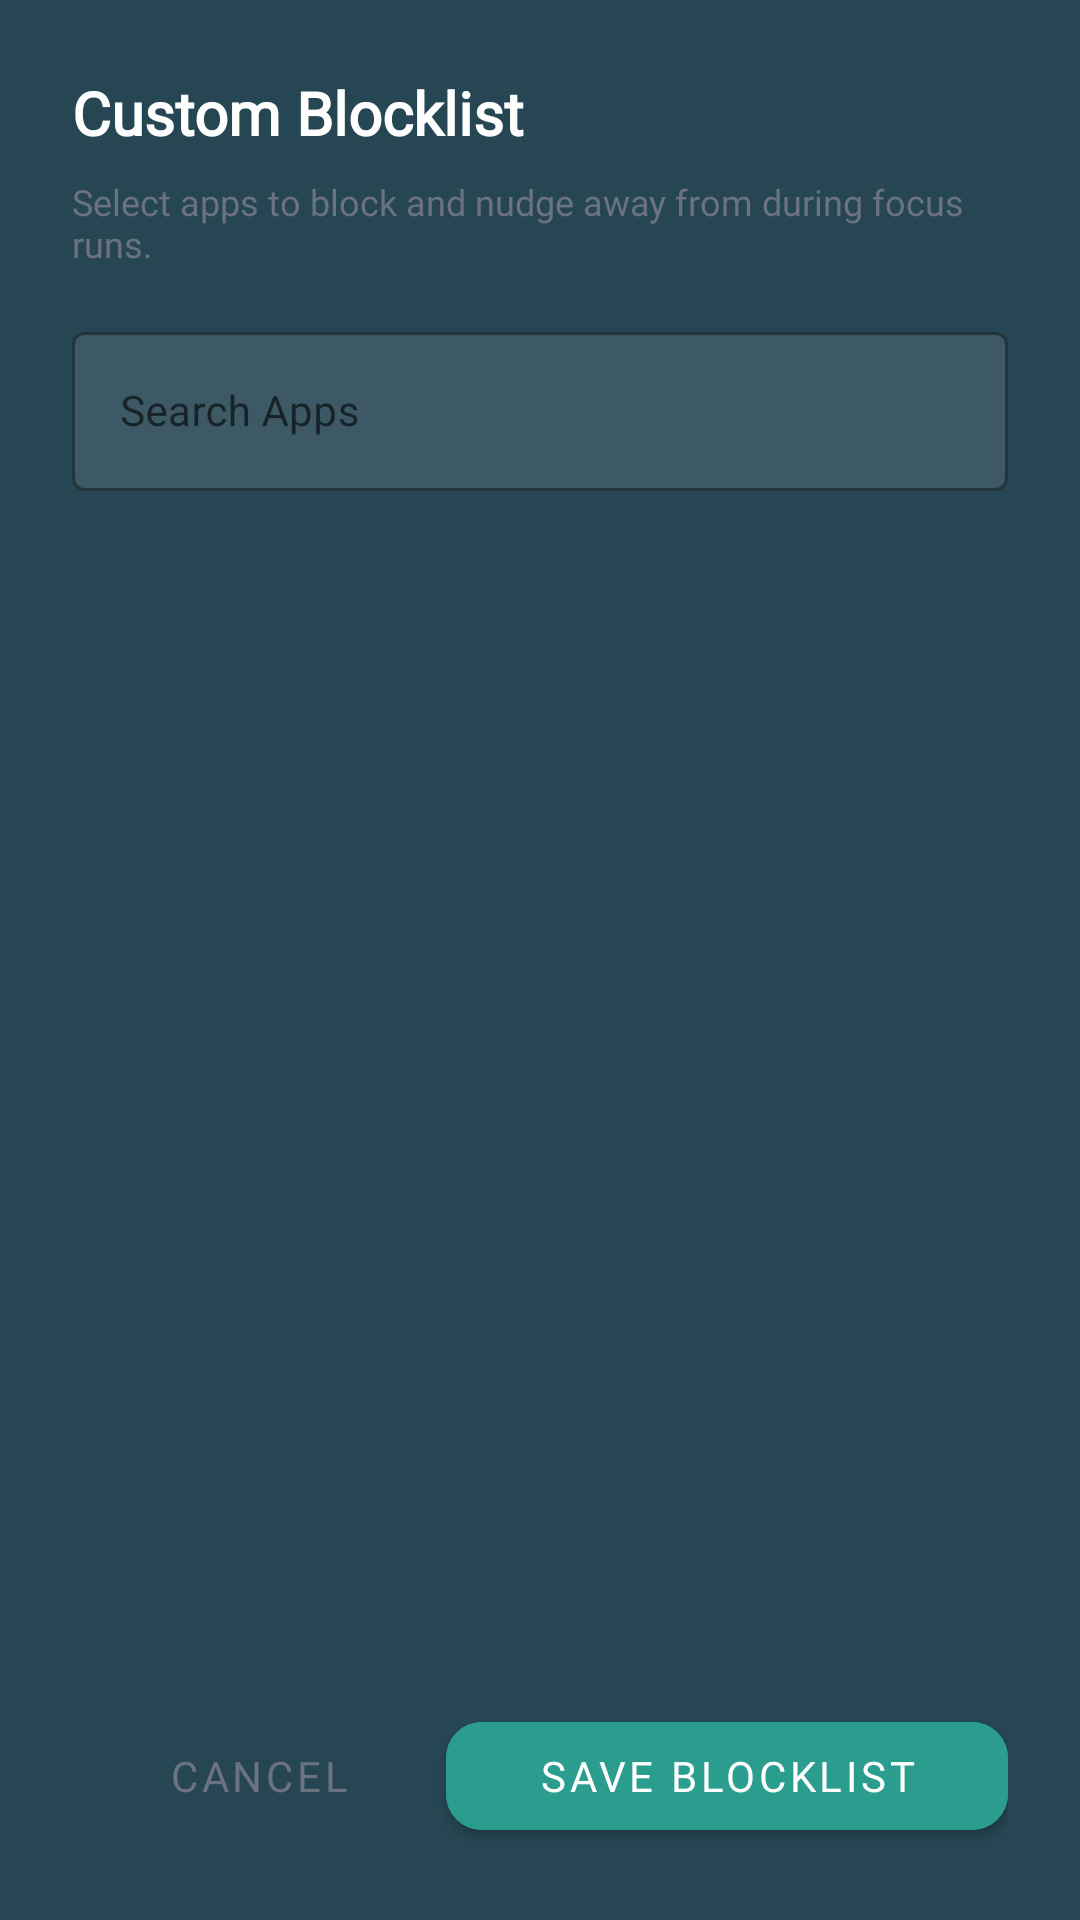

Reconstruct the res/layout file that produces this screen, plus the resources it refers to.
<!-- AndroidManifest.xml: application theme Theme.ZenZone -->
<!-- res/layout/dialog_blocked_apps.xml -->
<?xml version="1.0" encoding="utf-8"?>
<LinearLayout xmlns:android="http://schemas.android.com/apk/res/android"
    xmlns:app="http://schemas.android.com/apk/res-auto"
    android:layout_width="match_parent"
    android:layout_height="match_parent"
    android:orientation="vertical"
    android:padding="24dp"
    android:background="@color/zen_slate_dark">

    <TextView
        android:layout_width="wrap_content"
        android:layout_height="wrap_content"
        android:text="Custom Blocklist"
        android:textColor="@color/zen_slate_surface"
        android:textSize="20sp"
        android:textStyle="bold"
        android:fontFamily="@font/poppins_font_family"
        android:layout_marginBottom="8dp" />

    <TextView
        android:layout_width="wrap_content"
        android:layout_height="wrap_content"
        android:text="Select apps to block and nudge away from during focus runs."
        android:textColor="@color/zen_gray_text"
        android:textSize="12sp"
        android:fontFamily="@font/poppins_font_family"
        android:layout_marginBottom="16dp" />

    
    <com.google.android.material.textfield.TextInputLayout
        style="@style/Widget.MaterialComponents.TextInputLayout.OutlinedBox"
        android:layout_width="match_parent"
        android:layout_height="wrap_content"
        android:layout_marginBottom="16dp"
        android:hint="Search Apps"
        app:hintTextColor="@color/zen_teal_light"
        app:boxStrokeColor="@color/zen_teal_light"
        app:boxStrokeWidthFocused="2dp"
        app:boxStrokeWidth="1dp"
        app:boxBackgroundColor="#1AFFFFFF">

        <com.google.android.material.textfield.TextInputEditText
            android:id="@+id/et_search_apps"
            android:layout_width="match_parent"
            android:layout_height="wrap_content"
            android:textColor="@color/white"
            android:textColorHint="#80FFFFFF"
            android:inputType="text"
            android:fontFamily="@font/poppins_font_family"
            android:textSize="14sp" />
    </com.google.android.material.textfield.TextInputLayout>

    
    <androidx.recyclerview.widget.RecyclerView
        android:id="@+id/rv_apps_list"
        android:layout_width="match_parent"
        android:layout_height="0dp"
        android:layout_weight="1"
        android:layout_marginBottom="16dp" />

    
    <LinearLayout
        android:layout_width="match_parent"
        android:layout_height="wrap_content"
        android:orientation="horizontal">

        <com.google.android.material.button.MaterialButton
            android:id="@+id/btn_cancel"
            style="@style/Widget.MaterialComponents.Button.TextButton"
            android:layout_width="0dp"
            android:layout_height="wrap_content"
            android:layout_weight="1"
            android:text="Cancel"
            android:textColor="@color/zen_gray_text" />

        <com.google.android.material.button.MaterialButton
            android:id="@+id/btn_save"
            android:layout_width="0dp"
            android:layout_height="wrap_content"
            android:layout_weight="1.5"
            android:text="Save blocklist"
            android:textColor="@color/zen_slate_surface"
            android:backgroundTint="@color/zen_teal_primary"
            app:cornerRadius="12dp" />
    </LinearLayout>
</LinearLayout>
<!-- resources referenced by this layout -->
<resources>
  <color name="white">#FFFFFFFF</color>
  <color name="zen_gray_text">#6B7280</color>
  <color name="zen_slate_dark">#264653</color>
  <color name="zen_slate_surface">#FFFFFF</color>
  <color name="zen_teal_light">#A8DADB</color>
  <color name="zen_teal_primary">#2A9D8F</color>
  <style name="Theme.ZenZone" parent="Theme.MaterialComponents.Light.NoActionBar">
          <item name="colorPrimary">@color/zen_teal_primary</item>
          <item name="colorPrimaryVariant">@color/zen_teal_dark</item>
          <item name="colorOnPrimary">@color/zen_slate_surface</item>
          <item name="colorSecondary">@color/zen_blue_muted</item>
          <item name="colorSecondaryVariant">@color/zen_blue_muted</item>
          <item name="colorOnSecondary">@color/zen_slate_surface</item>
          <item name="android:statusBarColor">@color/zen_teal_dark</item>
          <item name="android:windowBackground">@color/zen_teal_primary</item>
          <item name="colorSurface">@color/zen_slate_surface</item>
          <item name="colorError">@color/zen_danger_red</item>
          <item name="fontFamily">@font/poppins_font_family</item>
          <item name="android:textColorPrimary">@color/zen_slate_dark</item>
          <item name="android:textColorSecondary">@color/zen_gray_text</item>
      </style>
  <color name="zen_teal_dark">#1B6E65</color>
  <color name="zen_blue_muted">#457B9D</color>
  <color name="zen_danger_red">#E76F51</color>
</resources>
